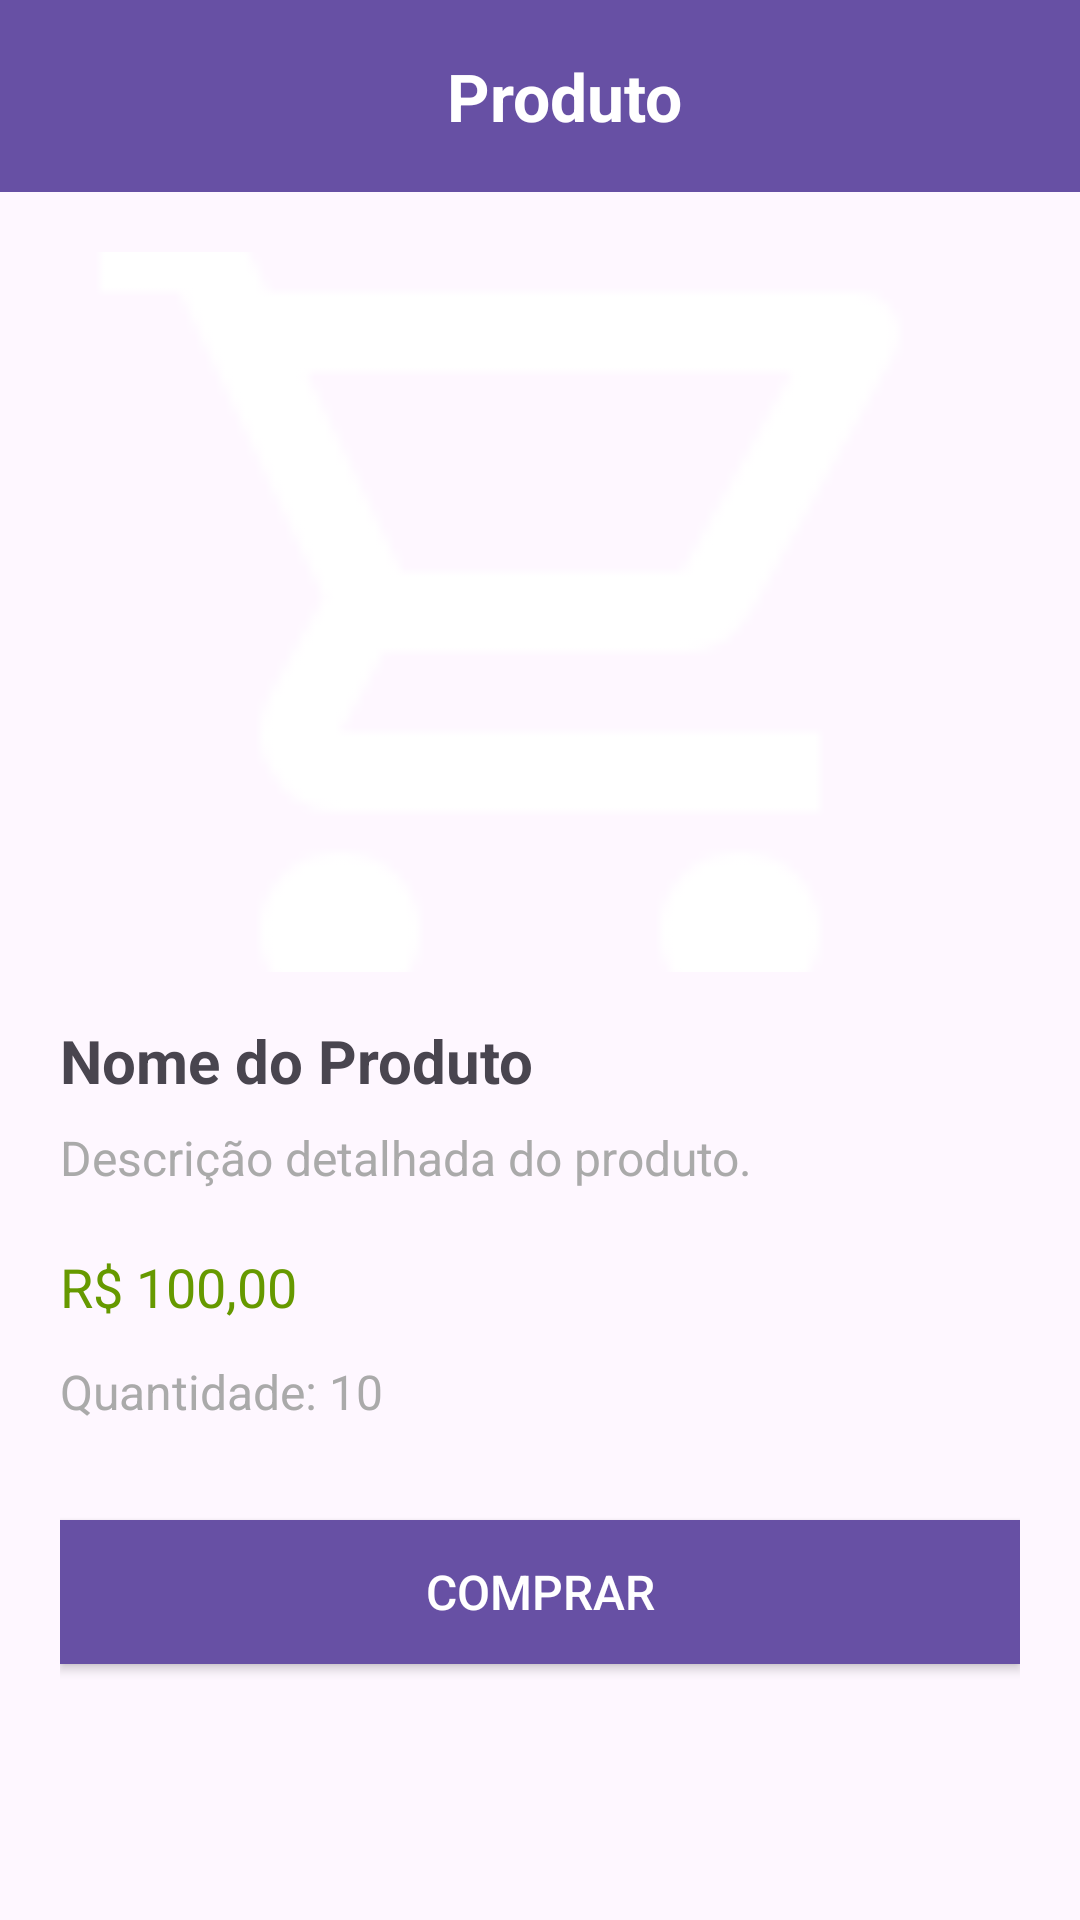

Here is an Android app screen rendered from its layout file. Give the layout XML and the strings, colors and styles it references.
<!-- AndroidManifest.xml: application theme Theme.CultivaTech -->
<!-- res/layout/activity_tela_produto.xml -->
<?xml version="1.0" encoding="utf-8"?>
<androidx.constraintlayout.widget.ConstraintLayout xmlns:android="http://schemas.android.com/apk/res/android"
    xmlns:app="http://schemas.android.com/apk/res-auto"
    xmlns:tools="http://schemas.android.com/tools"
    android:id="@+id/main"
    android:layout_width="match_parent"
    android:layout_height="match_parent"
    tools:context=".view.TelaProduto">

    
    <androidx.appcompat.widget.Toolbar
        android:id="@+id/toolbar"
        android:layout_width="0dp"
        android:layout_height="?attr/actionBarSize"
        android:background="?attr/colorPrimary"
        android:elevation="8dp"
        app:layout_constraintStart_toStartOf="parent"
        app:layout_constraintEnd_toEndOf="parent"
        app:layout_constraintTop_toTopOf="parent">

        <LinearLayout
            android:layout_width="match_parent"
            android:layout_height="match_parent"
            android:orientation="horizontal"
            android:gravity="center_vertical"
            android:paddingStart="16dp"
            android:paddingEnd="16dp">

            
            <TextView
                android:id="@+id/title"
                android:layout_width="0dp"
                android:layout_height="wrap_content"
                android:layout_weight="1"
                android:gravity="center"
                android:text="Produto"
                android:textColor="@android:color/white"
                android:textSize="22sp"
                android:textStyle="bold" />
        </LinearLayout>
    </androidx.appcompat.widget.Toolbar>

    
    <LinearLayout
        android:layout_width="0dp"
        android:layout_height="0dp"
        android:orientation="vertical"
        android:padding="20dp"
        app:layout_constraintTop_toBottomOf="@id/toolbar"
        app:layout_constraintStart_toStartOf="parent"
        app:layout_constraintEnd_toEndOf="parent"
        app:layout_constraintBottom_toBottomOf="parent">

        
        <ImageView
            android:id="@+id/ivProduto"
            android:layout_width="match_parent"
            android:layout_height="240dp"
            android:src="@drawable/cart"
            android:contentDescription="Imagem do Produto"
            android:scaleType="centerCrop"
            android:layout_marginBottom="16dp"/>

        
        <TextView
            android:id="@+id/tvNomeProduto"
            android:layout_width="wrap_content"
            android:layout_height="wrap_content"
            android:text="Nome do Produto"
            android:textSize="20sp"
            android:textStyle="bold"
            android:layout_marginBottom="8dp"/>

        
        <TextView
            android:id="@+id/tvDescricaoProduto"
            android:layout_width="wrap_content"
            android:layout_height="wrap_content"
            android:text="Descrição detalhada do produto."
            android:textSize="16sp"
            android:textColor="@android:color/darker_gray"
            android:layout_marginBottom="20dp"/>

        
        <TextView
            android:id="@+id/tvPrecoProduto"
            android:layout_width="wrap_content"
            android:layout_height="wrap_content"
            android:text="R$ 100,00"
            android:textSize="18sp"
            android:textColor="@android:color/holo_green_dark"
            android:layout_marginBottom="12dp"/>

        
        <TextView
            android:id="@+id/tvQuantidadeProduto"
            android:layout_width="wrap_content"
            android:layout_height="wrap_content"
            android:text="Quantidade: 10"
            android:textSize="16sp"
            android:textColor="@android:color/darker_gray"
            android:layout_marginBottom="20dp"/>

        
        <Button
            android:id="@+id/btnComprar"
            android:layout_width="match_parent"
            android:layout_height="wrap_content"
            android:text="Comprar"
            android:textColor="@android:color/white"
            android:textSize="16sp"
            android:background="?attr/colorPrimary"
            android:layout_marginTop="12dp"/>
    </LinearLayout>
</androidx.constraintlayout.widget.ConstraintLayout>
<!-- resources referenced by this layout -->
<resources>
  <!-- drawable cart: png bitmap (drawable, 1768 bytes) -->
  <style name="Theme.CultivaTech" parent="Base.Theme.CultivaTech" />
  <style name="Base.Theme.CultivaTech" parent="Theme.Material3.DayNight.NoActionBar">
          
          
      </style>
</resources>
